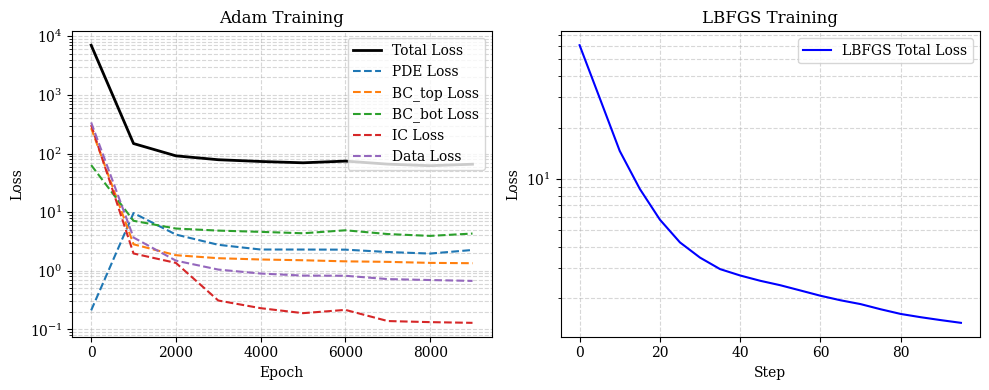

Reproduce this figure in Python.
import re
import matplotlib.pyplot as plt

# Enable LaTeX rendering for better formatting (optional)
plt.rcParams.update({
    "text.usetex": False,
    "font.family": "serif",
})

raw_log = """
[Adam] Epoch 0/10000 | Total Loss: 7039.457031, PDE: 0.211192, BC_top: 270.980011, BC_bot: 63.456860, IC: 307.278320, Data: 338.759857
[Adam] Epoch 1000/10000 | Total Loss: 147.911133, PDE: 9.640023, BC_top: 2.826586, BC_bot: 7.116752, IC: 1.970003, Data: 3.686773
[Adam] Epoch 2000/10000 | Total Loss: 91.295456, PDE: 4.145013, BC_top: 1.841923, BC_bot: 5.249465, IC: 1.360901, Data: 1.487567
[Adam] Epoch 3000/10000 | Total Loss: 78.335159, PDE: 2.771993, BC_top: 1.637200, BC_bot: 4.840578, IC: 0.310585, Data: 1.047480
[Adam] Epoch 4000/10000 | Total Loss: 73.145592, PDE: 2.303039, BC_top: 1.556760, BC_bot: 4.607909, IC: 0.229895, Data: 0.896597
[Adam] Epoch 5000/10000 | Total Loss: 69.463150, PDE: 2.300321, BC_top: 1.510697, BC_bot: 4.359811, IC: 0.189078, Data: 0.826867
[Adam] Epoch 6000/10000 | Total Loss: 74.200386, PDE: 2.290279, BC_top: 1.447104, BC_bot: 4.901252, IC: 0.215076, Data: 0.821147
[Adam] Epoch 7000/10000 | Total Loss: 65.895599, PDE: 2.087703, BC_top: 1.418495, BC_bot: 4.227591, IC: 0.138698, Data: 0.720834
[Adam] Epoch 8000/10000 | Total Loss: 62.008690, PDE: 1.964530, BC_top: 1.362593, BC_bot: 3.933784, IC: 0.132905, Data: 0.694749
[Adam] Epoch 9000/10000 | Total Loss: 65.676392, PDE: 2.263226, BC_top: 1.344875, BC_bot: 4.312306, IC: 0.129260, Data: 0.671209
[LBFGS] Step 0/100 | Loss: 60.608932
[LBFGS] Step 5/100 | Loss: 29.775864
[LBFGS] Step 10/100 | Loss: 14.582275
[LBFGS] Step 15/100 | Loss: 8.746788
[LBFGS] Step 20/100 | Loss: 5.782499
[LBFGS] Step 25/100 | Loss: 4.255418
[LBFGS] Step 30/100 | Loss: 3.466590
[LBFGS] Step 35/100 | Loss: 2.968884
[LBFGS] Step 40/100 | Loss: 2.724864
[LBFGS] Step 45/100 | Loss: 2.537281
[LBFGS] Step 50/100 | Loss: 2.389547
[LBFGS] Step 55/100 | Loss: 2.226818
[LBFGS] Step 60/100 | Loss: 2.074207
[LBFGS] Step 65/100 | Loss: 1.951299
[LBFGS] Step 70/100 | Loss: 1.853190
[LBFGS] Step 75/100 | Loss: 1.728588
[LBFGS] Step 80/100 | Loss: 1.622905
[LBFGS] Step 85/100 | Loss: 1.553065
[LBFGS] Step 90/100 | Loss: 1.493478
[LBFGS] Step 95/100 | Loss: 1.439807
Model saved as 'pinn_model.pth'.
Test MSE: 0.08740921318531036
"""

# =============================================================================
# 1. PARSE THE LOG
# =============================================================================

adam_pattern = re.compile(
    r"\[Adam\] Epoch (\d+)/\d+ \| Total Loss: ([\d.]+), PDE: ([\d.]+), BC_top: ([\d.]+), BC_bot: ([\d.]+), IC: ([\d.]+), Data: ([\d.]+)"
)
lbfgs_pattern = re.compile(r"\[LBFGS\] Step (\d+)/\d+ \| Loss: ([\d.]+)")

# Data containers for Adam
adam_epochs = []
adam_total = []
adam_pde = []
adam_bc_top = []
adam_bc_bot = []
adam_ic = []
adam_data = []

# Data containers for LBFGS
lbfgs_steps = []
lbfgs_loss = []

for line in raw_log.splitlines():
    # Match Adam log
    match_adam = adam_pattern.search(line)
    if match_adam:
        epoch = int(match_adam.group(1))
        total_loss = float(match_adam.group(2))
        pde_loss = float(match_adam.group(3))
        bc_top_loss = float(match_adam.group(4))
        bc_bot_loss = float(match_adam.group(5))
        ic_loss = float(match_adam.group(6))
        data_loss = float(match_adam.group(7))

        adam_epochs.append(epoch)
        adam_total.append(total_loss)
        adam_pde.append(pde_loss)
        adam_bc_top.append(bc_top_loss)
        adam_bc_bot.append(bc_bot_loss)
        adam_ic.append(ic_loss)
        adam_data.append(data_loss)

    # Match LBFGS log
    match_lbfgs = lbfgs_pattern.search(line)
    if match_lbfgs:
        step = int(match_lbfgs.group(1))
        loss = float(match_lbfgs.group(2))

        lbfgs_steps.append(step)
        lbfgs_loss.append(loss)

# =============================================================================
# 2. PLOT THE RESULTS
# =============================================================================

fig, (ax1, ax2) = plt.subplots(1, 2, figsize=(10, 4))

# --- Left subplot: Adam losses ---
ax1.plot(adam_epochs, adam_total, label='Total Loss', color='black', linewidth=2)
ax1.plot(adam_epochs, adam_pde, label='PDE Loss', linestyle='--')
ax1.plot(adam_epochs, adam_bc_top, label='BC_top Loss', linestyle='--')
ax1.plot(adam_epochs, adam_bc_bot, label='BC_bot Loss', linestyle='--')
ax1.plot(adam_epochs, adam_ic, label='IC Loss', linestyle='--')
ax1.plot(adam_epochs, adam_data, label='Data Loss', linestyle='--')

ax1.set_title('Adam Training')
ax1.set_xlabel('Epoch')
ax1.set_ylabel('Loss')
ax1.set_yscale('log')  # Log scale for losses (optional)
ax1.legend(loc='upper right')
ax1.grid(True, which='both', linestyle='--', alpha=0.5)

# --- Right subplot: LBFGS total loss ---
ax2.plot(lbfgs_steps, lbfgs_loss, color='blue', label='LBFGS Total Loss')
ax2.set_title('LBFGS Training')
ax2.set_xlabel('Step')
ax2.set_ylabel('Loss')
ax2.set_yscale('log')  # Log scale for losses (optional)
ax2.legend(loc='upper right')
ax2.grid(True, which='both', linestyle='--', alpha=0.5)

plt.tight_layout()
plt.show()
